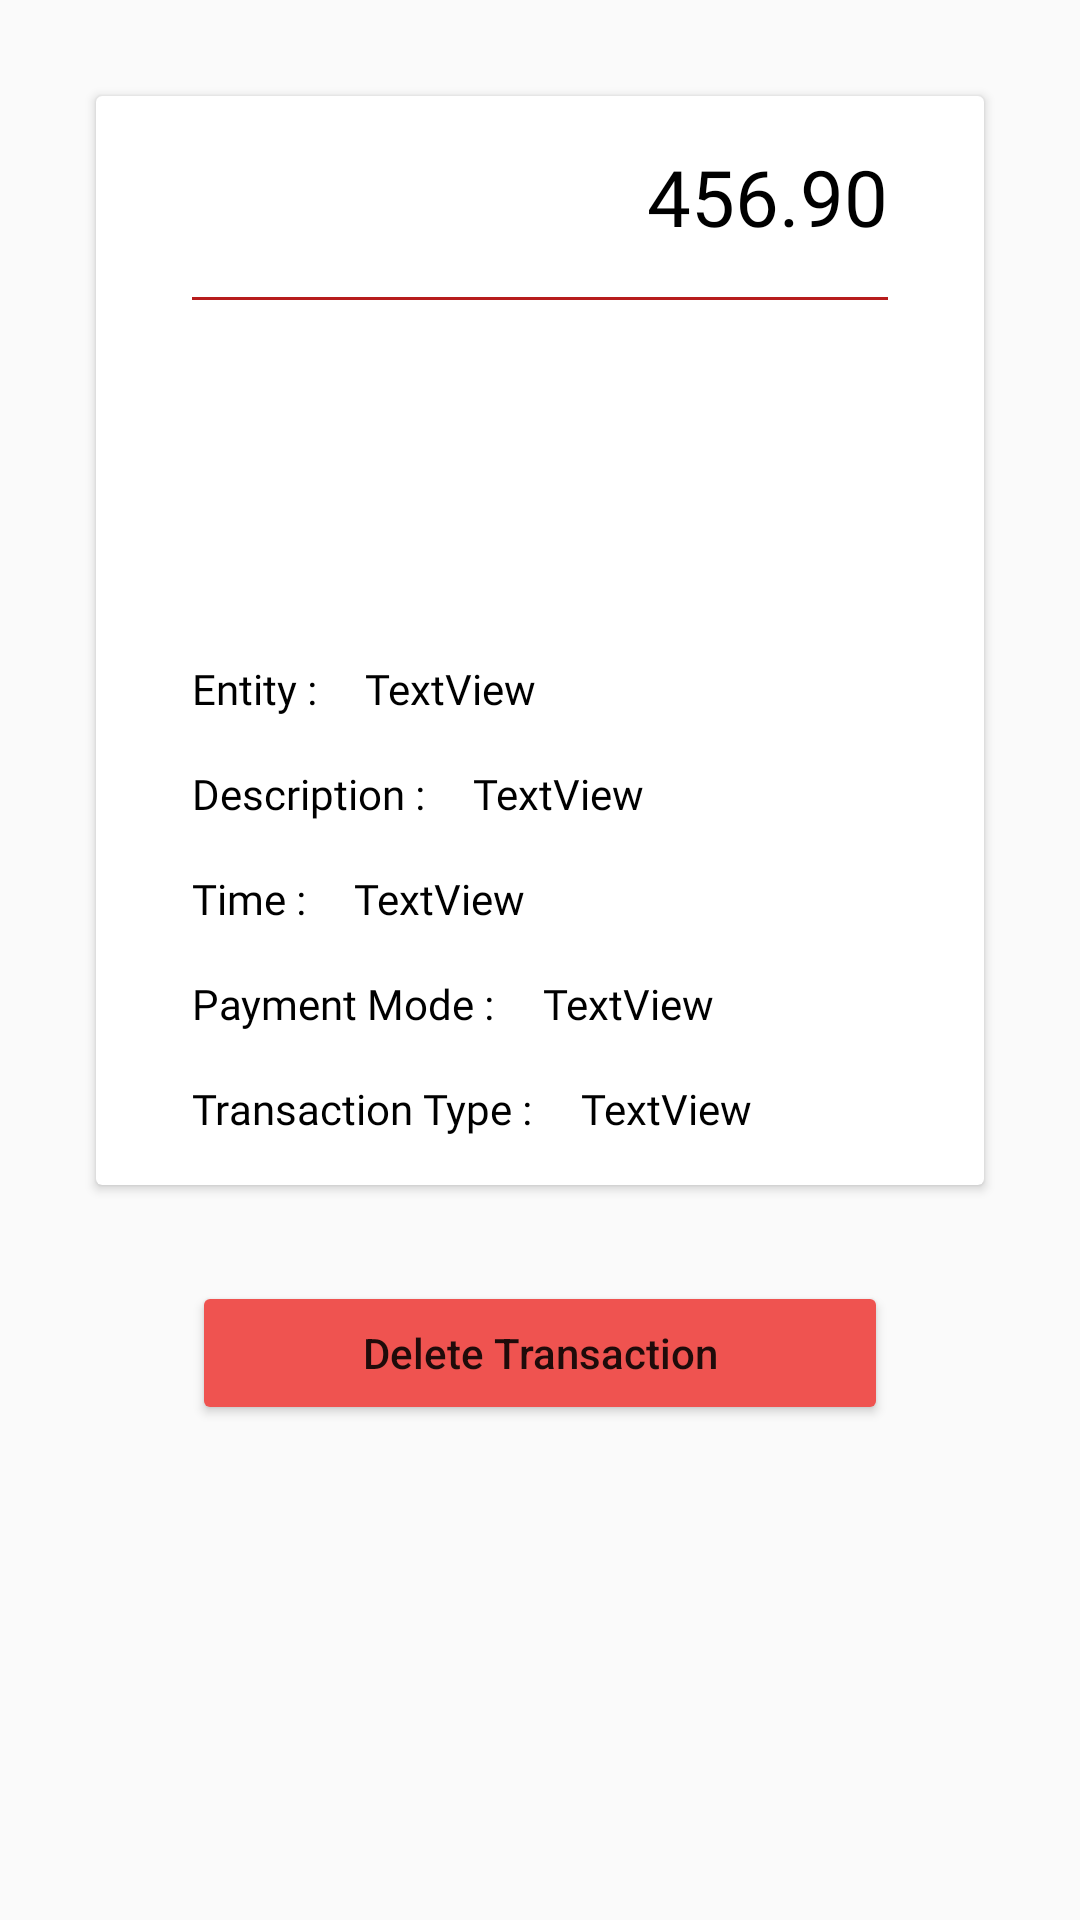

Android layout source for this screen:
<!-- AndroidManifest.xml: application theme AppTheme -->
<!-- res/layout/detail_fragment.xml -->
<?xml version="1.0" encoding="utf-8"?>
<ScrollView xmlns:android="http://schemas.android.com/apk/res/android"
    xmlns:app="http://schemas.android.com/apk/res-auto"
    xmlns:tools="http://schemas.android.com/tools"
    android:layout_width="match_parent"
    android:layout_height="match_parent"
    android:fillViewport="true"
    tools:background="@color/cardview_dark_background"
    tools:context=".ui.detail.DetailFragment">

    <androidx.constraintlayout.widget.ConstraintLayout
        android:layout_width="match_parent"
        android:layout_height="match_parent">

        <androidx.cardview.widget.CardView
            android:id="@+id/cardView"
            android:layout_width="0dp"
            android:layout_height="wrap_content"
            android:layout_marginStart="32dp"
            android:layout_marginTop="32dp"
            android:layout_marginEnd="32dp"
            android:backgroundTint="@color/cardview_light_background"
            app:layout_constraintEnd_toEndOf="parent"
            app:layout_constraintStart_toStartOf="parent"
            app:layout_constraintTop_toTopOf="parent">

            <androidx.constraintlayout.widget.ConstraintLayout
                android:layout_width="match_parent"
                android:layout_height="match_parent">

                <View
                    android:id="@+id/view"
                    android:layout_width="0dp"
                    android:layout_height="1dp"
                    android:layout_marginStart="32dp"
                    android:layout_marginTop="16dp"
                    android:background="#b71c1c"
                    app:layout_constraintEnd_toEndOf="@+id/expense_detail"
                    app:layout_constraintHorizontal_bias="1.0"
                    app:layout_constraintStart_toStartOf="parent"
                    app:layout_constraintTop_toBottomOf="@+id/expense_detail" />

                <TextView
                    android:id="@+id/expense_detail"
                    android:layout_width="wrap_content"
                    android:layout_height="wrap_content"
                    android:layout_marginTop="16dp"
                    android:layout_marginEnd="32dp"
                    android:fontFamily="@font/nunito_sans_bold"
                    android:text="456.90"
                    android:textColor="@color/black"
                    android:textSize="26sp"
                    app:layout_constraintEnd_toEndOf="parent"
                    app:layout_constraintTop_toTopOf="parent" />

                <TextView
                    android:id="@+id/textView3"
                    android:layout_width="wrap_content"
                    android:layout_height="wrap_content"
                    android:layout_marginTop="120dp"
                    android:fontFamily="@font/nunito_sans_bold"
                    android:text="@string/paid_detail"
                    android:textColor="@color/black"
                    android:textSize="14sp"
                    app:layout_constraintStart_toStartOf="@+id/view"
                    app:layout_constraintTop_toBottomOf="@+id/view" />

                <TextView
                    android:id="@+id/textView4"
                    android:layout_width="wrap_content"
                    android:layout_height="wrap_content"
                    android:layout_marginTop="16dp"
                    android:fontFamily="@font/nunito_sans_bold"
                    android:text="@string/desc_detail"
                    android:textColor="@color/black"
                    android:textSize="14sp"
                    app:layout_constraintStart_toStartOf="@+id/textView3"
                    app:layout_constraintTop_toBottomOf="@+id/textView3" />

                <TextView
                    android:id="@+id/textView6"
                    android:layout_width="wrap_content"
                    android:layout_height="wrap_content"
                    android:layout_marginTop="16dp"
                    android:fontFamily="@font/nunito_sans_bold"
                    android:text="@string/time_detail"
                    android:textColor="@color/black"
                    android:textSize="14sp"
                    app:layout_constraintStart_toStartOf="@+id/textView4"
                    app:layout_constraintTop_toBottomOf="@+id/desc_detail" />

                <TextView
                    android:id="@+id/textView7"
                    android:layout_width="wrap_content"
                    android:layout_height="wrap_content"
                    android:layout_marginTop="16dp"
                    android:fontFamily="@font/nunito_sans_bold"
                    android:text="@string/payment_mode_detail"
                    android:textColor="@color/black"
                    android:textSize="14sp"
                    app:layout_constraintStart_toStartOf="@+id/textView6"
                    app:layout_constraintTop_toBottomOf="@+id/textView6" />

                <TextView
                    android:id="@+id/textView8"
                    android:layout_width="wrap_content"
                    android:layout_height="wrap_content"
                    android:layout_marginTop="16dp"
                    android:layout_marginBottom="16dp"
                    android:fontFamily="@font/nunito_sans_bold"
                    android:text="@string/transaction_type_detail"
                    android:textColor="@color/black"
                    android:textSize="14sp"
                    app:layout_constraintBottom_toBottomOf="parent"
                    app:layout_constraintStart_toStartOf="@+id/textView7"
                    app:layout_constraintTop_toBottomOf="@+id/textView7" />

                <TextView
                    android:id="@+id/entity_detail"
                    android:layout_width="wrap_content"
                    android:layout_height="wrap_content"
                    android:layout_marginStart="16dp"
                    android:fontFamily="@font/nunito_sans_regular"
                    android:text="TextView"
                    android:textColor="@color/black"
                    app:layout_constraintStart_toEndOf="@+id/textView3"
                    app:layout_constraintTop_toTopOf="@+id/textView3" />

                <TextView
                    android:id="@+id/desc_detail"
                    android:layout_width="0dp"
                    android:layout_height="wrap_content"
                    android:layout_marginStart="16dp"
                    android:layout_marginEnd="16dp"
                    android:maxLines="2"
                    android:fontFamily="@font/nunito_sans_regular"
                    android:text="TextView"
                    android:textColor="@color/black"
                    app:layout_constraintEnd_toEndOf="parent"
                    app:layout_constraintStart_toEndOf="@+id/textView4"
                    app:layout_constraintTop_toTopOf="@+id/textView4" />

                <TextView
                    android:id="@+id/time_detail"
                    android:layout_width="wrap_content"
                    android:layout_height="wrap_content"
                    android:layout_marginStart="16dp"
                    android:fontFamily="@font/nunito_sans_regular"
                    android:text="TextView"
                    android:textColor="@color/black"
                    app:layout_constraintStart_toEndOf="@+id/textView6"
                    app:layout_constraintTop_toTopOf="@+id/textView6" />

                <TextView
                    android:id="@+id/payment_mode_detail"
                    android:layout_width="wrap_content"
                    android:layout_height="wrap_content"
                    android:layout_marginStart="16dp"
                    android:fontFamily="@font/nunito_sans_regular"
                    android:text="TextView"
                    android:textColor="@color/black"
                    app:layout_constraintStart_toEndOf="@+id/textView7"
                    app:layout_constraintTop_toTopOf="@+id/textView7" />

                <TextView
                    android:id="@+id/transaction_type_detail"
                    android:layout_width="wrap_content"
                    android:layout_height="wrap_content"
                    android:layout_marginStart="16dp"
                    android:fontFamily="@font/nunito_sans_regular"
                    android:text="TextView"
                    android:textColor="@color/black"
                    app:layout_constraintStart_toEndOf="@+id/textView8"
                    app:layout_constraintTop_toTopOf="@+id/textView8" />

                <ImageView
                    android:id="@+id/image_detail"
                    android:layout_width="40dp"
                    android:layout_height="40dp"
                    android:layout_marginStart="32dp"
                    android:src="@drawable/ic_attach_money_black_24dp"
                    app:layout_constraintBottom_toBottomOf="@+id/expense_detail"
                    app:layout_constraintStart_toStartOf="parent"
                    app:layout_constraintTop_toTopOf="@+id/expense_detail" />

            </androidx.constraintlayout.widget.ConstraintLayout>
        </androidx.cardview.widget.CardView>

        <Button
            android:id="@+id/delete_transaction"
            android:layout_width="0dp"
            android:layout_height="wrap_content"
            android:layout_marginStart="32dp"
            android:layout_marginTop="32dp"
            android:layout_marginEnd="32dp"
            android:backgroundTint="@color/red_button"
            android:text="@string/delete_transaction"
            android:textAllCaps="false"
            app:layout_constraintEnd_toEndOf="@+id/cardView"
            app:layout_constraintStart_toStartOf="@+id/cardView"
            app:layout_constraintTop_toBottomOf="@+id/cardView" />
    </androidx.constraintlayout.widget.ConstraintLayout>
</ScrollView>
<!-- resources referenced by this layout -->
<resources>
  <color name="black">#000</color>
  <color name="red_button">#ef5350</color>
  <string name="delete_transaction">Delete Transaction</string>
  <string name="desc_detail">Description : </string>
  <string name="paid_detail">Entity : </string>
  <string name="payment_mode_detail">Payment Mode : </string>
  <string name="time_detail">Time : </string>
  <string name="transaction_type_detail">Transaction Type : </string>
  <style name="AppTheme" parent="Theme.AppCompat.DayNight.NoActionBar">
          
          <item name="colorPrimary">@color/colorPrimary</item>
          <item name="colorPrimaryDark">@color/colorPrimaryDark</item>
          <item name="colorAccent">@color/colorAccent</item>
      </style>
  <color name="colorPrimary">#1976d2</color>
  <color name="colorPrimaryDark">#004ba0</color>
  <color name="colorAccent">#63a4ff</color>
</resources>
